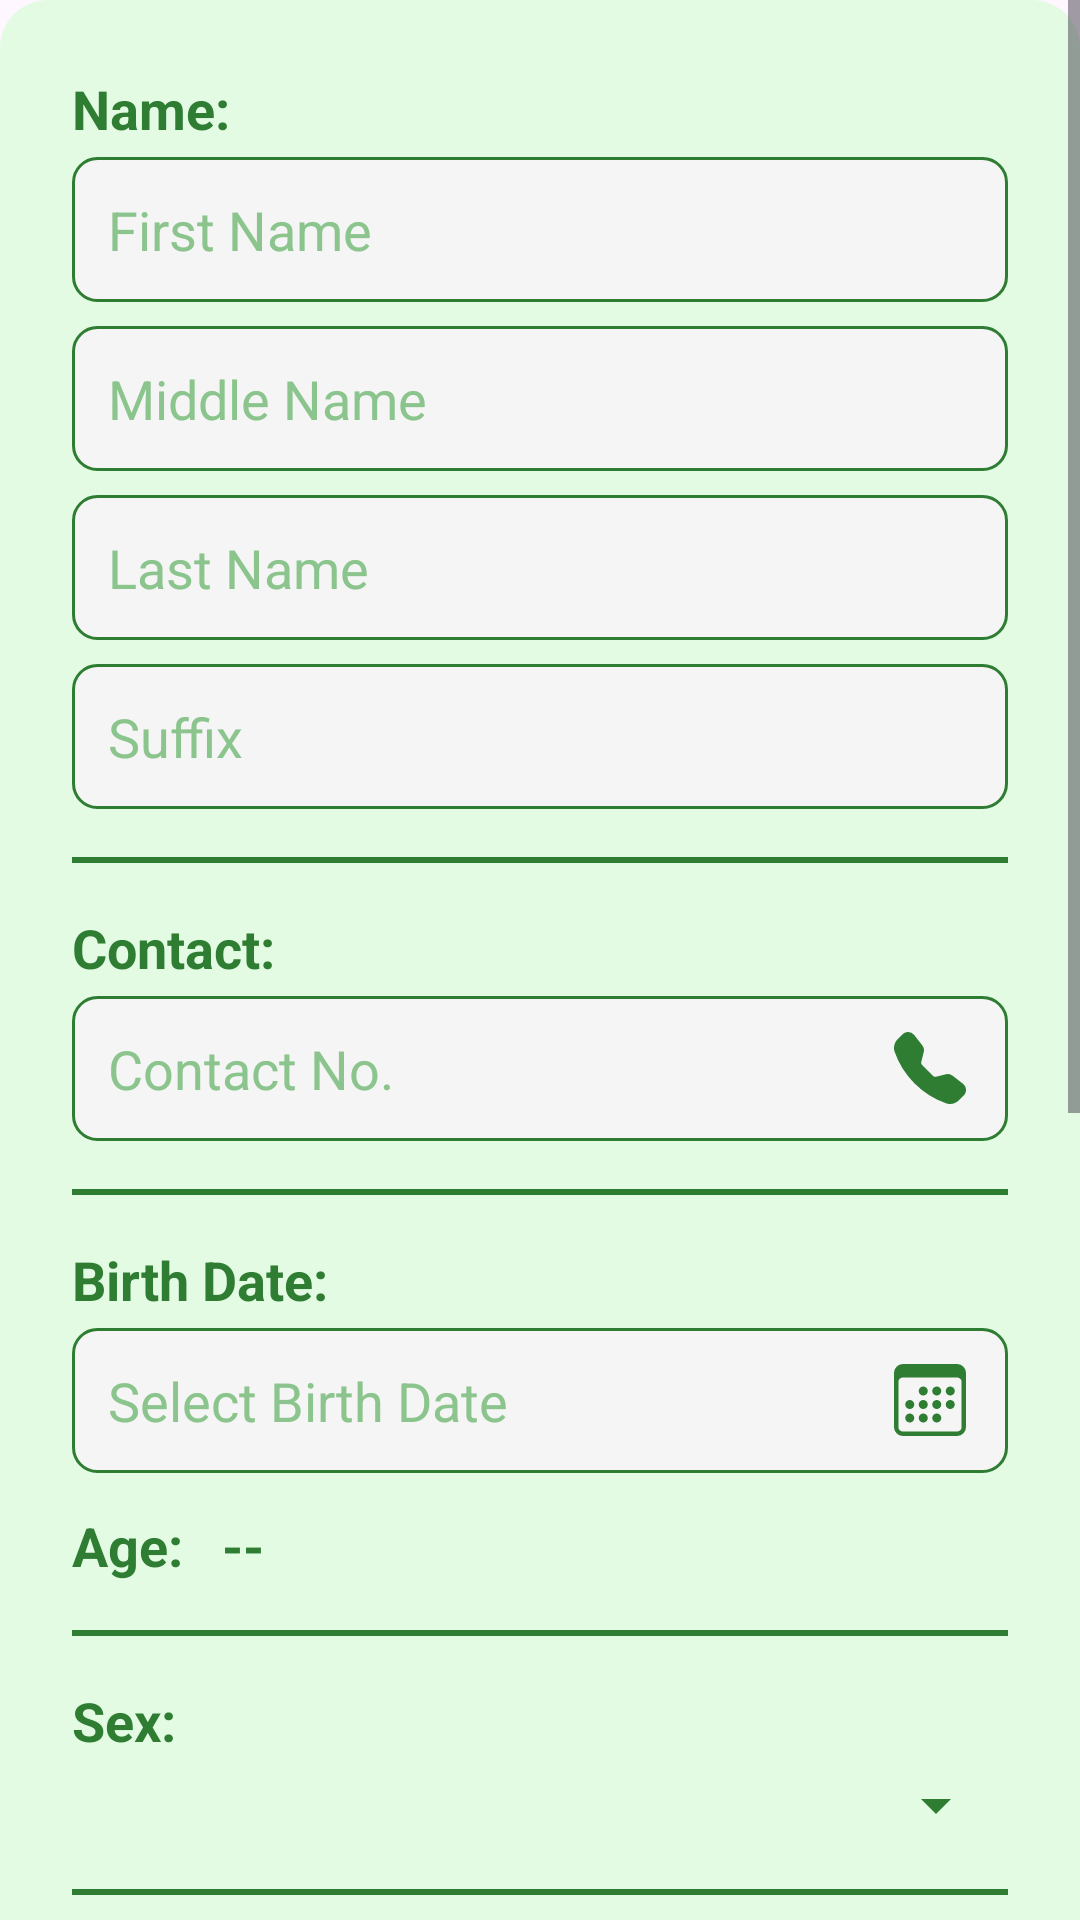

Here is an Android app screen rendered from its layout file. Give the layout XML and the strings, colors and styles it references.
<!-- AndroidManifest.xml: application theme Theme.PDAO_App -->
<!-- res/layout/dialog_user_info.xml -->
<ScrollView xmlns:android="http://schemas.android.com/apk/res/android"
    android:layout_width="match_parent"
    android:layout_height="wrap_content">

    <LinearLayout
        android:orientation="vertical"
        android:padding="24dp"
        android:background="@drawable/bg_rounded_dialog"
        android:layout_width="match_parent"
        android:layout_height="wrap_content">

        
        <TextView
            android:id="@+id/name_text"
            android:layout_width="wrap_content"
            android:layout_height="wrap_content"
            android:layout_marginBottom="4dp"
            android:text="Name:"
            android:textColor="@color/dark_green"
            android:textStyle="bold"
            android:textSize="18sp" />

        <EditText
            android:id="@+id/first_name"
            android:layout_width="match_parent"
            android:layout_height="wrap_content"
            android:hint="First Name"
            android:textColor="@color/dark_green"
            android:textColorHint="@color/hint_green"
            android:inputType="textPersonName"
            android:layout_marginBottom="8dp"
            android:padding="12dp"
            android:background="@drawable/bg_rounded_white"/>

        <EditText
            android:id="@+id/middle_name"
            android:layout_width="match_parent"
            android:layout_height="wrap_content"
            android:hint="Middle Name"
            android:textColor="@color/dark_green"
            android:textColorHint="@color/hint_green"
            android:inputType="textPersonName"
            android:layout_marginBottom="8dp"
            android:padding="12dp"
            android:background="@drawable/bg_rounded_white"/>

        <EditText
            android:id="@+id/last_name"
            android:layout_width="match_parent"
            android:layout_height="wrap_content"
            android:hint="Last Name"
            android:textColor="@color/dark_green"
            android:textColorHint="@color/hint_green"
            android:inputType="textPersonName"
            android:layout_marginBottom="8dp"
            android:padding="12dp"
            android:background="@drawable/bg_rounded_white"/>

        <EditText
            android:id="@+id/suffix"
            android:layout_width="match_parent"
            android:layout_height="wrap_content"
            android:hint="Suffix"
            android:textColor="@color/dark_green"
            android:textColorHint="@color/hint_green"
            android:inputType="text"
            android:layout_marginBottom="16dp"
            android:padding="12dp"
            android:background="@drawable/bg_rounded_white"/>

        
        <View
            android:layout_width="match_parent"
            android:layout_height="2dp"
            android:background="@color/dark_green"
            android:layout_marginBottom="16dp" />

        <TextView
            android:id="@+id/contact_text"
            android:layout_width="wrap_content"
            android:layout_height="wrap_content"
            android:layout_marginBottom="4dp"
            android:text="Contact:"
            android:textColor="@color/dark_green"
            android:textStyle="bold"
            android:textSize="18sp" />

        <EditText
            android:id="@+id/contactNum"
            android:layout_width="match_parent"
            android:layout_height="wrap_content"
            android:hint="Contact No."
            android:textColor="@color/dark_green"
            android:textColorHint="@color/hint_green"
            android:drawableEnd="@drawable/ic_telephone"
            android:paddingEnd="14dp"
            android:inputType="text"
            android:layout_marginBottom="16dp"
            android:padding="12dp"
            android:background="@drawable/bg_rounded_white"/>

        
        <View
            android:layout_width="match_parent"
            android:layout_height="2dp"
            android:background="@color/dark_green"
            android:layout_marginBottom="16dp" />

        
        <TextView
            android:id="@+id/bday_text"
            android:layout_width="wrap_content"
            android:layout_height="wrap_content"
            android:layout_marginBottom="4dp"
            android:text="Birth Date:"
            android:textColor="@color/dark_green"
            android:textStyle="bold"
            android:textSize="18sp" />

        <EditText
            android:id="@+id/birth_date"
            android:layout_width="match_parent"
            android:layout_height="wrap_content"
            android:hint="Select Birth Date"
            android:textColor="@color/dark_green"
            android:textColorHint="@color/hint_green"
            android:drawableEnd="@drawable/ic_calendar"
            android:paddingEnd="14dp"
            android:focusable="false"
            android:layout_marginBottom="12dp"
            android:clickable="true"
            android:inputType="none"
            android:padding="12dp"
            android:background="@drawable/bg_rounded_white"/>

        <LinearLayout
            android:layout_width="match_parent"
            android:layout_height="wrap_content"
            android:orientation="horizontal">

            <TextView
                android:layout_width="wrap_content"
                android:layout_height="wrap_content"
                android:layout_marginBottom="16dp"
                android:text="Age:   "
                android:textColor="@color/dark_green"
                android:textStyle="bold"
                android:textSize="18sp" />

            <TextView
                android:id="@+id/age_text"
                android:layout_width="wrap_content"
                android:layout_height="wrap_content"
                android:layout_marginBottom="16dp"
                android:text="--"
                android:textColor="@color/dark_green"
                android:textStyle="bold"
                android:textSize="18sp" />


        </LinearLayout>




        
        <View
            android:layout_width="match_parent"
            android:layout_height="2dp"
            android:background="@color/dark_green"
            android:layout_marginBottom="16dp" />

        <TextView
            android:id="@+id/sex_text"
            android:layout_width="wrap_content"
            android:layout_height="wrap_content"
            android:layout_marginBottom="4dp"
            android:text="Sex:"
            android:textColor="@color/dark_green"
            android:textStyle="bold"
            android:textSize="18sp" />

        <Spinner
            android:id="@+id/sex_spinner"
            android:layout_width="match_parent"
            android:layout_height="wrap_content"
            android:spinnerMode="dropdown"
            android:backgroundTint="@color/dark_green"
            android:layout_marginBottom="16dp"

            />

        
        <View
            android:layout_width="match_parent"
            android:layout_height="2dp"
            android:background="@color/dark_green"
            android:layout_marginBottom="16dp" />

        
        <TextView
            android:id="@+id/address_text"
            android:layout_width="wrap_content"
            android:layout_height="wrap_content"
            android:layout_marginBottom="4dp"
            android:text="Address:"
            android:textColor="@color/dark_green"
            android:textStyle="bold"
            android:textSize="18sp" />

        <EditText
            android:id="@+id/address1"
            android:layout_width="match_parent"
            android:layout_height="wrap_content"
            android:hint="Address Line 1"
            android:textColor="@color/dark_green"
            android:textColorHint="@color/hint_green"
            android:inputType="textPostalAddress"
            android:layout_marginBottom="8dp"
            android:padding="12dp"
            android:background="@drawable/bg_rounded_white"/>

        <EditText
            android:id="@+id/address2"
            android:layout_width="match_parent"
            android:layout_height="wrap_content"
            android:hint="Address Line 2"
            android:textColor="@color/dark_green"
            android:textColorHint="@color/hint_green"
            android:inputType="textPostalAddress"
            android:layout_marginBottom="16dp"
            android:padding="12dp"
            android:background="@drawable/bg_rounded_white"/>

        
        <View
            android:layout_width="match_parent"
            android:layout_height="2dp"
            android:background="@color/dark_green"
            android:layout_marginBottom="16dp" />

        
        <TextView
            android:id="@+id/emergency_text"
            android:layout_width="wrap_content"
            android:layout_height="wrap_content"
            android:layout_marginBottom="4dp"
            android:text="For emergency :"
            android:textColor="@color/dark_green"
            android:textStyle="bold"
            android:textSize="18sp" />

        <EditText
            android:id="@+id/emergency_name"
            android:layout_width="match_parent"
            android:layout_height="wrap_content"
            android:hint="Emergency Contact Name"
            android:textColor="@color/dark_green"
            android:textColorHint="@color/hint_green"
            android:drawableEnd="@drawable/ic_person_emergency"
            android:paddingEnd="14dp"
            android:inputType="textPersonName"
            android:layout_marginBottom="8dp"
            android:padding="12dp"
            android:background="@drawable/bg_rounded_white"/>

        <EditText
            android:id="@+id/emergency_number"
            android:layout_width="match_parent"
            android:layout_height="wrap_content"
            android:hint="Emergency Contact Number"
            android:textColor="@color/dark_green"
            android:textColorHint="@color/hint_green"
            android:drawableEnd="@drawable/ic_telephone"
            android:paddingEnd="14dp"
            android:inputType="phone"
            android:layout_marginBottom="24dp"
            android:padding="12dp"
            android:background="@drawable/bg_rounded_white"/>

        
        <androidx.appcompat.widget.AppCompatButton
            android:id="@+id/save_btn"
            android:layout_width="match_parent"
            android:layout_height="wrap_content"
            android:background="@drawable/bg_rounded_dark_green"
            android:textColor="@color/off_white"
            android:text="Save"
            android:layout_marginBottom="12dp" />



        <androidx.appcompat.widget.AppCompatButton
            android:id="@+id/dialog_close_btn"
            android:layout_width="match_parent"
            android:layout_height="wrap_content"
            android:background="@drawable/bg_rounded_red"
            android:textColor="@color/off_white"
            android:text="Cancel" />

    </LinearLayout>
</ScrollView>
<!-- resources referenced by this layout -->
<resources>
  <color name="dark_green">#2E7D32</color>
  <color name="hint_green">#8BC58D</color>
  <color name="off_white">#F5F5F5</color>
  <!-- drawable bg_rounded_dark_green (drawable) -->
  <?xml version="1.0" encoding="utf-8"?>
  <shape xmlns:android="http://schemas.android.com/apk/res/android"
      android:shape="rectangle">
  
      
      <solid android:color="@color/dark_green" /> 
  
      
      <corners android:radius="8dp" /> 
  
      
       
  </shape>
  <!-- drawable bg_rounded_dialog (drawable) -->
  <?xml version="1.0" encoding="utf-8"?>
  <shape xmlns:android="http://schemas.android.com/apk/res/android" >
      <solid android:color="@color/light_green_card" />
      <corners android:radius="16dp" />
      <padding
          android:left="16dp"
          android:top="16dp"
          android:right="16dp"
          android:bottom="16dp" />
  </shape>
  <!-- drawable bg_rounded_red (drawable) -->
  <?xml version="1.0" encoding="utf-8"?>
  <shape xmlns:android="http://schemas.android.com/apk/res/android"
      android:shape="rectangle">
  
      
      <solid android:color="@color/emergency_red" /> 
  
      
      <corners android:radius="8dp" /> 
  
      
      <stroke
          android:width="1dp"
          android:color="@color/black" /> 
  </shape>
  <!-- drawable bg_rounded_white (drawable) -->
  <?xml version="1.0" encoding="utf-8"?>
  <shape xmlns:android="http://schemas.android.com/apk/res/android"
      android:shape="rectangle">
  
      
      <solid android:color="@color/off_white" /> 
  
      
      <corners android:radius="8dp" /> 
  
      
      <stroke
          android:width="1dp"
          android:color="@color/dark_green" /> 
  </shape>
  <!-- drawable ic_person_emergency (drawable) -->
  <vector xmlns:android="http://schemas.android.com/apk/res/android"
      android:width="24dp"
      android:height="24dp"
      android:viewportWidth="16"
      android:viewportHeight="16">
    <path
        android:pathData="M11,5a3,3 0,1 1,-6 0,3 3,0 0,1 6,0m-9,8c0,1 1,1 1,1h5.256A4.5,4.5 0,0 1,8 12.5a4.5,4.5 0,0 1,1.544 -3.393Q8.844,9.002 8,9c-5,0 -6,3 -6,4"
        android:fillColor="@color/dark_green"/>
    <path
        android:pathData="M16,12.5a3.5,3.5 0,1 1,-7 0,3.5 3.5,0 0,1 7,0m-3.5,-2a0.5,0.5 0,0 0,-0.5 0.5v1.5a0.5,0.5 0,0 0,1 0V11a0.5,0.5 0,0 0,-0.5 -0.5m0,4a0.5,0.5 0,1 0,0 -1,0.5 0.5,0 0,0 0,1"
        android:fillColor="@color/dark_green"/>
  </vector>
  <!-- drawable ic_telephone (drawable) -->
  <vector xmlns:android="http://schemas.android.com/apk/res/android"
      android:width="24dp"
      android:height="24dp"
      android:viewportWidth="16"
      android:viewportHeight="16">
    <path
        android:pathData="M1.885,0.511a1.745,1.745 0,0 1,2.61 0.163L6.29,2.98c0.329,0.423 0.445,0.974 0.315,1.494l-0.547,2.19a0.68,0.68 0,0 0,0.178 0.643l2.457,2.457a0.68,0.68 0,0 0,0.644 0.178l2.189,-0.547a1.75,1.75 0,0 1,1.494 0.315l2.306,1.794c0.829,0.645 0.905,1.87 0.163,2.611l-1.034,1.034c-0.74,0.74 -1.846,1.065 -2.877,0.702a18.6,18.6 0,0 1,-7.01 -4.42,18.6 18.6,0 0,1 -4.42,-7.009c-0.362,-1.03 -0.037,-2.137 0.703,-2.877z"
        android:fillColor="@color/dark_green"
        android:fillType="evenOdd"/>
  </vector>
  <style name="Theme.PDAO_App" parent="Base.Theme.PDAO_App" />
  <color name="light_green_card">#E3FBE3</color>
  <color name="emergency_red">#FF3D3D</color>
  <color name="black">#FF000000</color>
  <style name="Base.Theme.PDAO_App" parent="Theme.Material3.DayNight.NoActionBar">
          
          
      </style>
</resources>
